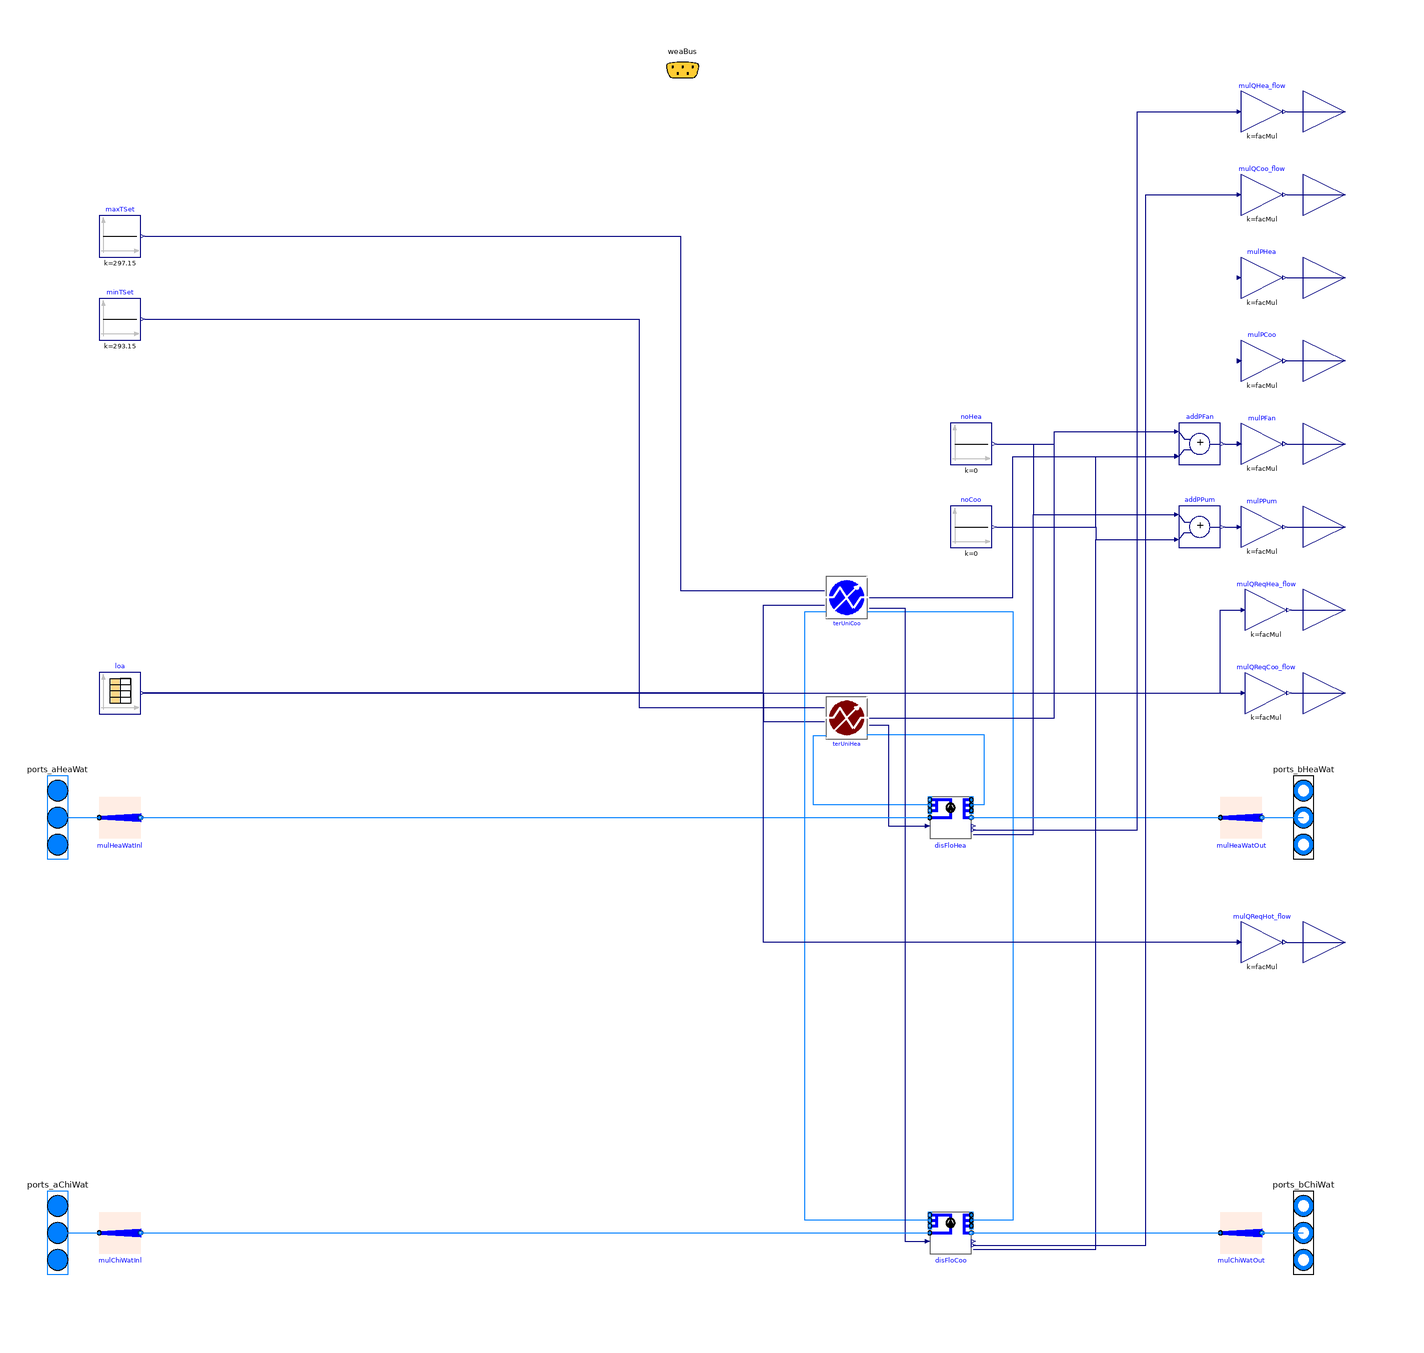

This picture is the connection diagram that the Modelica source below describes through its graphical annotations.

model BuildingTimeSeries
    "Building model with heating and/or cooling loads provided as time series"
    extends Buildings.DHC.Loads.BaseClasses.PartialBuilding(
      redeclare package Medium=Buildings.Media.Water,
      have_heaWat=true,
      have_chiWat=true,
      final have_fan=false,
      final have_pum=true,
      final have_eleHea=false,
      final have_eleCoo=false,
      final have_weaBus=false);
    replaceable package Medium2=Buildings.Media.Air
      constrainedby Modelica.Media.Interfaces.PartialMedium
      "Load side medium";
    parameter Boolean have_hotWat = false
      "Set to true if SHW load is included in the time series"
      annotation (Evaluate=true, Dialog(group="Configuration"));
    parameter String filNam
      "File name with thermal loads as time series";
    parameter Real facMulHea(min=0)=QHea_flow_nominal /
      (QHea_flow_nominal_ref * abs(T_aLoaHea_nominal - T_aHeaWat_nominal) /
       abs(T_aLoaHea_nominal_ref - T_aHeaWat_nominal_ref) *
       mLoaHea_flow_nominal / mLoaHea_flow_nominal_ref)
      "Heating terminal unit multiplier factor"
      annotation(Dialog(enable=have_heaWat, group="Scaling", tab="Advanced"));
    parameter Real facMulCoo(min=0)=QCoo_flow_nominal /
      (QCoo_flow_nominal_ref * abs(h_aLoaCoo_nominal - hSat_nominal) /
       abs(h_aLoaCoo_nominal_ref - hSat_nominal_ref) *
       mLoaCoo_flow_nominal / mLoaCoo_flow_nominal_ref)
      "Cooling terminal unit scaling factor"
      annotation(Dialog(enable=have_chiWat, group="Scaling", tab="Advanced"));
    parameter Modelica.Units.SI.Temperature T_aHeaWat_nominal=323.15
      "Heating water inlet temperature at nominal conditions"
      annotation (Dialog(group="Nominal condition", enable=have_heaWat));
    parameter Modelica.Units.SI.Temperature T_bHeaWat_nominal(
      min=273.15,
      displayUnit="degC") = T_aHeaWat_nominal - 10
      "Heating water outlet temperature at nominal conditions"
      annotation (Dialog(group="Nominal condition", enable=have_heaWat));
    parameter Modelica.Units.SI.Temperature T_aChiWat_nominal=280.15
      "Chilled water inlet temperature at nominal conditions "
      annotation (Dialog(group="Nominal condition", enable=have_chiWat));
    parameter Modelica.Units.SI.Temperature T_bChiWat_nominal(
      min=273.15,
      displayUnit="degC") = T_aChiWat_nominal + 5
      "Chilled water outlet temperature at nominal conditions"
      annotation (Dialog(group="Nominal condition", enable=have_chiWat));
    parameter Modelica.Units.SI.Temperature T_aLoaHea_nominal=293.15
      "Load side inlet temperature at nominal conditions in heating mode"
      annotation (Dialog(group="Nominal condition", tab="Advanced"));
    parameter Modelica.Units.SI.Temperature T_aLoaCoo_nominal=298.15
      "Load side inlet temperature at nominal conditions in cooling mode"
      annotation (Dialog(group="Nominal condition", tab="Advanced", enable=have_chiWat));
    parameter Modelica.Units.SI.MassFraction w_aLoaCoo_nominal=0.01
      "Load side inlet humidity ratio at nominal conditions in cooling mode"
      annotation (Dialog(group="Nominal condition", tab="Advanced", enable=have_chiWat));
    parameter Modelica.Units.SI.MassFlowRate mLoaHea_flow_nominal(min=Modelica.Constants.eps)=0.5
      "Load side mass flow rate at nominal conditions in heating mode (single unit)"
      annotation (Dialog(group="Nominal condition", tab="Advanced", enable=have_heaWat));
    parameter Modelica.Units.SI.MassFlowRate mLoaCoo_flow_nominal(min=Modelica.Constants.eps)=
      mLoaHea_flow_nominal
      "Load side mass flow rate at nominal conditions in cooling mode (single unit)"
      annotation (Dialog(group="Nominal condition", tab="Advanced", enable=have_chiWat));

    parameter Modelica.Units.SI.Temperature T_aHeaWat_nominal_ref=323.15
      "Heating water inlet temperature at nominal conditions of reference terminal unit"
      annotation(Dialog(enable=have_heaWat, group="Reference terminal unit performance", tab="Advanced"));
    parameter Modelica.Units.SI.Temperature T_aLoaHea_nominal_ref=293.15
      "Load side inlet temperature at nominal conditions in heating mode of reference terminal unit"
      annotation(Dialog(enable=have_heaWat, group="Reference terminal unit performance", tab="Advanced"));
    parameter Modelica.Units.SI.MassFlowRate mLoaHea_flow_nominal_ref(min=Modelica.Constants.eps) = 0.5
      "Load side mass flow rate at nominal conditions in heating mode of reference terminal unit"
      annotation(Dialog(enable=have_heaWat, group="Reference terminal unit performance", tab="Advanced"));
    parameter Modelica.Units.SI.HeatFlowRate QHea_flow_nominal_ref(min=Modelica.Constants.eps) = 4.5E3
      "Heat flow at nominal conditions in heating mode of reference terminal unit"
      annotation(Dialog(enable=have_heaWat, group="Reference terminal unit performance", tab="Advanced"));

    parameter Modelica.Units.SI.Temperature T_aChiWat_nominal_ref=279.15
      "Chilled water inlet temperature at nominal conditions of reference terminal unit"
      annotation(Dialog(enable=have_chiWat, group="Reference terminal unit performance", tab="Advanced"));
    parameter Modelica.Units.SI.Temperature T_aLoaCoo_nominal_ref=298.15
      "Load side inlet temperature at nominal conditions in cooling mode of reference terminal unit"
      annotation(Dialog(enable=have_chiWat, group="Reference terminal unit performance", tab="Advanced"));
    parameter Modelica.Units.SI.MassFraction w_aLoaCoo_nominal_ref=0.01
      "Load side inlet humidity ratio at nominal conditions in cooling mode of reference terminal unit"
      annotation(Dialog(enable=have_chiWat, group="Reference terminal unit performance", tab="Advanced"));
    parameter Modelica.Units.SI.MassFlowRate mLoaCoo_flow_nominal_ref(min=Modelica.Constants.eps) = 0.5
      "Load side mass flow rate at nominal conditions in cooling mode of reference terminal unit"
      annotation(Dialog(enable=have_chiWat, group="Reference terminal unit performance", tab="Advanced"));
    parameter Modelica.Units.SI.HeatFlowRate QCoo_flow_nominal_ref(max=-Modelica.Constants.eps) = -5.8E3
      "Heat flow at nominal conditions in cooling mode of reference terminal unit"
      annotation(Dialog(enable=have_chiWat, group="Reference terminal unit performance", tab="Advanced"));

    parameter Modelica.Units.SI.HeatFlowRate QCoo_flow_nominal(max=0)=
      if have_chiWat then
      Buildings.DHC.Loads.BaseClasses.getPeakLoad(string=
      "#Peak space cooling load",
      filNam=Modelica.Utilities.Files.loadResource(filNam))
      else 0
      "Design cooling heat flow rate (<=0)"
      annotation (Dialog(group="Nominal condition", enable=have_chiWat));
    parameter Modelica.Units.SI.HeatFlowRate QHea_flow_nominal(min=0)=
      if have_heaWat then
      Buildings.DHC.Loads.BaseClasses.getPeakLoad(string=
      "#Peak space heating load",
      filNam=Modelica.Utilities.Files.loadResource(filNam))
      else 0
      "Design heating heat flow rate (>=0)"
      annotation (Dialog(group="Nominal condition"));
    parameter Modelica.Units.SI.MassFlowRate mChiWat_flow_nominal(min=0)=
        QCoo_flow_nominal/cp_default/(T_aChiWat_nominal - T_bChiWat_nominal)
      "Chilled water mass flow rate at nominal conditions (all units)"
      annotation (Dialog(group="Nominal condition"));
    parameter Modelica.Units.SI.MassFlowRate mHeaWat_flow_nominal(min=0)=
        QHea_flow_nominal/cp_default/(T_aHeaWat_nominal - T_bHeaWat_nominal)
      "Heating water mass flow rate at nominal conditions (all units)"
      annotation (Dialog(group="Nominal condition"));
    parameter Real k(
      min=0)=0.1
      "Gain of controller";
    parameter Modelica.Units.SI.Time Ti(min=Modelica.Constants.small) = 10
      "Time constant of integrator block";

    Buildings.Controls.OBC.CDL.Interfaces.RealOutput QReqHotWat_flow(
      final unit="W") if have_hotWat
      "SHW load" annotation (Placement(
        transformation(extent={{300,-140},{340,-100}}), iconTransformation(
        extent={{-40,-40},{40,40}},
        rotation=-90,
        origin={280,-340})));
    Buildings.Controls.OBC.CDL.Interfaces.RealOutput QReqHea_flow(
      final quantity="HeatFlowRate",
      final unit="W") if have_heaLoa
      "Heating load"
      annotation (Placement(transformation(extent={{300,20},{340,60}}),
        iconTransformation(extent={{-40,-40},{40,40}},rotation=-90,origin={200,-340})));
    Buildings.Controls.OBC.CDL.Interfaces.RealOutput QReqCoo_flow(
      final quantity="HeatFlowRate",
      final unit="W") if have_cooLoa
      "Cooling load"
      annotation (Placement(transformation(extent={{300,-20},{340,20}}),
        iconTransformation(extent={{-40,-40},{40,40}},rotation=-90,origin={240,-340})));
    Modelica.Blocks.Sources.CombiTimeTable loa(
      tableOnFile=true,
      tableName="tab1",
      fileName=Modelica.Utilities.Files.loadResource(
        filNam),
      extrapolation=Modelica.Blocks.Types.Extrapolation.Periodic,
      y(each unit="W"),
      offset={0,0,0},
      columns={2,3,4},
      smoothness=Modelica.Blocks.Types.Smoothness.MonotoneContinuousDerivative1)
      "Reader for thermal loads (y[1] is cooling load, y[2] is space heating load, y[3] is domestic water heat load)"
      annotation (Placement(transformation(extent={{-280,-10},{-260,10}})));
    Buildings.Controls.OBC.CDL.Reals.Sources.Constant minTSet(
      k=293.15,
      y(final unit="K",
        displayUnit="degC"))
      if have_heaWat
      "Minimum temperature set point"
      annotation (Placement(transformation(extent={{-280,170},{-260,190}})));
    Buildings.Controls.OBC.CDL.Reals.Sources.Constant maxTSet(
      k=297.15,
      y(final unit="K",
        displayUnit="degC"))
      if have_chiWat
      "Maximum temperature set point"
      annotation (Placement(transformation(extent={{-280,210},{-260,230}})));
    replaceable Buildings.DHC.Loads.BaseClasses.Validation.BaseClasses.FanCoil2PipeHeating terUniHea(
      final k=k,
      final Ti=Ti) if have_heaWat
    constrainedby Buildings.DHC.Loads.BaseClasses.PartialTerminalUnit(
      redeclare final package Medium1=Medium,
      redeclare final package Medium2=Medium2,
      final allowFlowReversal=allowFlowReversal,
      final facMul=facMulHea,
      final facMulZon=1,
      final QHea_flow_nominal=QHea_flow_nominal/facMulHea,
      final mLoaHea_flow_nominal=mLoaHea_flow_nominal,
      final T_aHeaWat_nominal=T_aHeaWat_nominal,
      final T_bHeaWat_nominal=T_bHeaWat_nominal,
      final T_aLoaHea_nominal=T_aLoaHea_nominal)
      "Heating terminal unit"
      annotation (Placement(transformation(extent={{70,-22},{90,-2}})));
    Buildings.DHC.Loads.BaseClasses.FlowDistribution disFloHea(
      redeclare final package Medium=Medium,
      final allowFlowReversal=allowFlowReversal,
      m_flow_nominal=mHeaWat_flow_nominal,
      have_pum=true,
      typCtr=Buildings.DHC.Loads.BaseClasses.Types.PumpControlType.ConstantHead,
      dp_nominal=100000,
      nPorts_a1=1,
      nPorts_b1=1) if have_heaWat
      "Heating water distribution system"
      annotation (Placement(transformation(extent={{120,-70},{140,-50}})));
    Buildings.DHC.Loads.BaseClasses.FlowDistribution disFloCoo(
      redeclare final package Medium=Medium,
      final allowFlowReversal=allowFlowReversal,
      m_flow_nominal=mChiWat_flow_nominal,
      typDis=Buildings.DHC.Loads.BaseClasses.Types.DistributionType.ChilledWater,
      have_pum=true,
      typCtr=Buildings.DHC.Loads.BaseClasses.Types.PumpControlType.ConstantHead,
      dp_nominal=100000,
      nPorts_b1=1,
      nPorts_a1=1) if have_chiWat
      "Chilled water distribution system"
      annotation (Placement(transformation(extent={{120,-270},{140,-250}})));
    replaceable
      Buildings.DHC.Loads.BaseClasses.Validation.BaseClasses.FanCoil2PipeCooling
      terUniCoo(
      final k=k,
      final Ti=Ti,
      final QEnv_flow_nominal=if have_heaWat then QHea_flow_nominal/facMulHea else -QCoo_flow_nominal/facMulCoo)
        if have_chiWat
      constrainedby Buildings.DHC.Loads.BaseClasses.PartialTerminalUnit(
      redeclare final package Medium1 = Medium,
      redeclare final package Medium2 = Medium2,
      final allowFlowReversal=allowFlowReversal,
      final facMul=facMulCoo,
      final facMulZon=1,
      final QCoo_flow_nominal=QCoo_flow_nominal/facMulCoo,
      final mLoaCoo_flow_nominal=mLoaCoo_flow_nominal,
      final T_aChiWat_nominal=T_aChiWat_nominal,
      final T_bChiWat_nominal=T_bChiWat_nominal,
      final T_aLoaCoo_nominal=T_aLoaCoo_nominal,
      final w_aLoaCoo_nominal=w_aLoaCoo_nominal) "Cooling terminal unit"
      annotation (Placement(transformation(extent={{70,36},{90,56}})));
    Buildings.Controls.OBC.CDL.Reals.Add addPPum
      "Sum pump power"
      annotation (Placement(transformation(extent={{240,70},{260,90}})));
    Buildings.Controls.OBC.CDL.Reals.Sources.Constant noCoo(
      k=0) if not have_chiWat
      "No cooling system"
      annotation (Placement(transformation(extent={{130,70},{150,90}})));
    Buildings.Controls.OBC.CDL.Reals.Sources.Constant noHea(
      k=0) if not have_heaWat
      "No heating system"
      annotation (Placement(transformation(extent={{130,110},{150,130}})));
    Buildings.Controls.OBC.CDL.Reals.Add addPFan
      "Sum fan power"
      annotation (Placement(transformation(extent={{240,110},{260,130}})));
    Buildings.Controls.OBC.CDL.Reals.MultiplyByParameter mulQReqHea_flow(
      u(final unit="W"),
      final k=facMul) if have_heaLoa "Scaling"
      annotation (Placement(transformation(extent={{272,30},{292,50}})));
    Buildings.Controls.OBC.CDL.Reals.MultiplyByParameter mulQReqCoo_flow(u(
          final unit="W"), final k=facMul) if have_cooLoa "Scaling"
      annotation (Placement(transformation(extent={{272,-10},{292,10}})));
    Buildings.Controls.OBC.CDL.Reals.MultiplyByParameter mulQReqHot_flow(u(final
          unit="W"), final k=facMul) if have_heaLoa "Scaling"
      annotation (Placement(transformation(extent={{270,-130},{290,-110}})));
  protected
    parameter Modelica.Units.SI.AbsolutePressure pSat_nominal=
      Buildings.Utilities.Psychrometrics.Functions.saturationPressure(T_aChiWat_nominal)
      "Saturation pressure at entering water temperature";
    parameter Modelica.Units.SI.AbsolutePressure pSat_nominal_ref=
      Buildings.Utilities.Psychrometrics.Functions.saturationPressure(T_aChiWat_nominal_ref)
      "Saturation pressure at entering water temperature for reference terminal unit";
    parameter Modelica.Units.SI.MassFraction X1_aLoaCoo_nominal=
       w_aLoaCoo_nominal / (1 + w_aLoaCoo_nominal)
       "Water vapor concentration in [kg/kg total air]";
    parameter Modelica.Units.SI.MassFraction X1Sat_nominal=
      Buildings.Utilities.Psychrometrics.Functions.X_pSatpphi(
        pSat=pSat_nominal, p=Medium2.p_default, phi=1.0)
      "Water vapor concentration at saturation in [kg/kg total air]";
    parameter Modelica.Units.SI.MassFraction X1_aLoaCoo_nominal_ref=
       w_aLoaCoo_nominal_ref / (1 + w_aLoaCoo_nominal_ref)
       "Water vapor concentration in [kg/kg total air]";
    parameter Modelica.Units.SI.MassFraction X1Sat_nominal_ref=
      Buildings.Utilities.Psychrometrics.Functions.X_pSatpphi(
        pSat=pSat_nominal_ref, p=Medium2.p_default, phi=1.0)
      "Water vapor concentration at saturation in [kg/kg total air]";
    parameter Modelica.Units.SI.SpecificEnthalpy h_aLoaCoo_nominal=
      Buildings.Media.Air.specificEnthalpy_pTX(
        p=Medium2.p_default, T=T_aLoaCoo_nominal, X={X1_aLoaCoo_nominal, 1-X1_aLoaCoo_nominal})
      "Specific enthalpy of enytering air at nominal conditions in cooling mode";
    parameter Modelica.Units.SI.SpecificEnthalpy hSat_nominal=
      Buildings.Media.Air.specificEnthalpy_pTX(
        p=Medium2.p_default, T=T_aChiWat_nominal, X={X1Sat_nominal, 1-X1Sat_nominal})
      "Specific enthalpy of saturated air at entering water temperature in cooling mode";
    parameter Modelica.Units.SI.SpecificEnthalpy h_aLoaCoo_nominal_ref=
      Buildings.Media.Air.specificEnthalpy_pTX(
        p=Medium2.p_default, T=T_aLoaCoo_nominal_ref, X={X1_aLoaCoo_nominal_ref, 1-X1_aLoaCoo_nominal_ref})
      "Specific enthalpy of enytering air at nominal conditions for reference terminal unit";
    parameter Modelica.Units.SI.SpecificEnthalpy hSat_nominal_ref=
      Buildings.Media.Air.specificEnthalpy_pTX(
        p=Medium2.p_default, T=T_aChiWat_nominal_ref, X={X1Sat_nominal_ref, 1-X1Sat_nominal_ref})
      "Specific enthalpy of saturated air at entering water temperature for reference terminal unit";
  initial equation
    if have_chiWat then
      assert(QCoo_flow_nominal < -Modelica.Constants.eps, "QCoo_flow_nominal must be negative.");
      assert(T_aChiWat_nominal - T_bChiWat_nominal < 0, "Temperature difference (T_aChiWat_nominal - T_bChiWat_nominal) has wrong sign.");
    end if;
    if have_heaWat then
      assert(T_aHeaWat_nominal - T_bHeaWat_nominal > 0, "Temperature difference (T_aHeaWat_nominal - T_bHeaWat_nominal) has wrong sign.");
    end if;

  equation
    connect(terUniHea.port_bHeaWat,disFloHea.ports_a1[1])
      annotation (Line(points={{90,-20.3333},{90,-20},{146,-20},{146,-54},{140,
            -54}},                                                                   color={0,127,255}));
    connect(disFloHea.ports_b1[1],terUniHea.port_aHeaWat)
      annotation (Line(points={{120,-54},{64,-54},{64,-20.3333},{70,-20.3333}},color={0,127,255}));
    connect(terUniHea.mReqHeaWat_flow,disFloHea.mReq_flow[1])
      annotation (Line(points={{90.8333,-15.3333},{100,-15.3333},{100,-64},{119,
            -64}},                                                                     color={0,0,127}));
    connect(loa.y[1],terUniCoo.QReqCoo_flow)
      annotation (Line(points={{-259,0},{40,0},{40,42.5},{69.1667,42.5}}, color={0,0,127}));
    connect(loa.y[2],terUniHea.QReqHea_flow)
      annotation (Line(points={{-259,0},{40,0},{40,-13.6667},{69.1667,-13.6667}}, color={0,0,127}));
    connect(disFloCoo.ports_b1[1],terUniCoo.port_aChiWat)
      annotation (Line(points={{120,-254},{60,-254},{60,39.3333},{70,39.3333}},color={0,127,255}));
    connect(terUniCoo.port_bChiWat,disFloCoo.ports_a1[1])
      annotation (Line(points={{90,39.3333},{160,39.3333},{160,-254},{140,-254}}, color={0,127,255}));
    connect(terUniCoo.mReqChiWat_flow,disFloCoo.mReq_flow[1])
      annotation (Line(points={{90.8333,41},{108,41},{108,-264},{119,-264}},color={0,0,127}));
    connect(minTSet.y,terUniHea.TSetHea)
      annotation (Line(points={{-258,180},{-20,180},{-20,-7},{69.1667,-7}}, color={0,0,127}));
    connect(maxTSet.y,terUniCoo.TSetCoo)
      annotation (Line(points={{-258,220},{0,220},{0,49.3333},{69.1667,49.3333}},color={0,0,127}));
    connect(disFloHea.PPum,addPPum.u1)
      annotation (Line(points={{141,-68},{170,-68},{170,86},{238,86}},color={0,0,127}));
    connect(disFloCoo.PPum,addPPum.u2)
      annotation (Line(points={{141,-268},{200,-268},{200,74},{238,74}},color={0,0,127}));
    connect(noHea.y,addPPum.u1)
      annotation (Line(points={{152,120},{170,120},{170,86},{238,86}}, color={0,0,127}));
    connect(noCoo.y,addPPum.u2)
      annotation (Line(points={{152,80},{200,80},{200,74},{238,74}}, color={0,0,127}));
    connect(noHea.y,addPFan.u1)
      annotation (Line(points={{152,120},{180,120},{180,126},{238,126}},
                                                                       color={0,0,127}));
    connect(noCoo.y,addPFan.u2)
      annotation (Line(points={{152,80},{200,80},{200,114},{238,114}},
                                                                     color={0,0,127}));
    connect(terUniCoo.PFan,addPFan.u2)
      annotation (Line(points={{90.8333,46},{160,46},{160,114},{238,114}},color={0,0,127}));
    connect(terUniHea.PFan,addPFan.u1)
      annotation (Line(points={{90.8333,-12},{180,-12},{180,126},{238,126}},color={0,0,127}));
    connect(disFloCoo.port_b, mulChiWatOut[1].port_a)
      annotation (Line(points={{140,-260},{260,-260}}, color={0,127,255}));
    connect(disFloHea.port_b, mulHeaWatOut[1].port_a)
      annotation (Line(points={{140,-60},{260,-60}}, color={0,127,255}));
    connect(mulHeaWatInl[1].port_b, disFloHea.port_a)
      annotation (Line(points={{-260,-60},{120,-60}}, color={0,127,255}));
    connect(mulChiWatInl[1].port_b, disFloCoo.port_a)
      annotation (Line(points={{-260,-260},{120,-260}}, color={0,127,255}));
    connect(addPFan.y, mulPFan.u)
      annotation (Line(points={{262,120},{268,120}}, color={0,0,127}));
    connect(addPPum.y, mulPPum.u)
      annotation (Line(points={{262,80},{268,80}}, color={0,0,127}));
    connect(mulQReqCoo_flow.y, QReqCoo_flow)
      annotation (Line(points={{294,0},{320,0}}, color={0,0,127}));
    connect(mulQReqHea_flow.y, QReqHea_flow)
      annotation (Line(points={{294,40},{320,40}}, color={0,0,127}));
    connect(loa.y[1], mulQReqCoo_flow.u)
      annotation (Line(points={{-259,0},{270,0}}, color={0,0,127}));
    connect(loa.y[2], mulQReqHea_flow.u) annotation (Line(points={{-259,0},{260,0},
            {260,40},{270,40}}, color={0,0,127}));
    connect(disFloHea.QActTot_flow, mulQHea_flow.u) annotation (Line(points={{141,
            -66},{220,-66},{220,280},{268,280}}, color={0,0,127}));
    connect(disFloCoo.QActTot_flow, mulQCoo_flow.u) annotation (Line(points={{141,
            -266},{224,-266},{224,240},{268,240}}, color={0,0,127}));
    connect(mulQReqHot_flow.y, QReqHotWat_flow)
      annotation (Line(points={{292,-120},{320,-120}}, color={0,0,127}));
    connect(mulQReqHot_flow.u, loa.y[3]) annotation (Line(points={{268,-120},{40,-120},
            {40,0},{-259,0}}, color={0,0,127}));
  annotation (
      Documentation(
        info="<html>
<p>
This is a simplified building model where the space heating and cooling
loads are provided as time series. In order to approximate the emission
characteristic of the building HVAC system,
this model uses idealized fan coil models that are parameterized with
the peak load, determined from the provided time series, and design
values of the hot water and chilled water supply and return temperatures.
</p>
<p>
The time series that provide the loads are read from the file <code>filNam</code>.
This file must have columns as shown in this example:
<pre>
#1
#Heating, cooling and domestic hot water loads
#
#First column: Seconds in the year (loads are hourly)
#Second column: cooling loads in Watts (as negative numbers).
#Third column: space heating loads in Watts
#Fourth column: domestic hot water loads in Watts
#
#Peak space cooling load = -146960 Watts
#Peak space heating load = 167690 Watts
#Peak water heating load = 9390 Watts
double tab1(8760,4)
0;0;18230;0
3600;0;17520;0
7200;0;20170;0
10800;0;22450;0
[further rows omitted]
</pre>
Specificallly, the format must be as follows:
<ul>
<li>
The first column must be the time of the year in seconds.
</li>
<li>
If <code>have_chiWat = true</code>, then the next column must be the space cooling load in Watts.
Note that cooling is a negative number.<br/>
If <code>have_chiWat = false</code>, this column must be present but it will be ignored, and hence
it can be set to any number such as <code>0</code>.
</li>
<li>
If <code>have_heaWat = true</code>, the next column must be the space heating load in Watts.<br/>
If <code>have_heaWat = false</code>, this column must be present but it will be ignored, and hence
it can be set to any number such as <code>0</code>.
</li>
<li>
If <code>have_hotWat = true</code>, the next column must be the domestic hot water load in Watts.<br/>
If <code>have_hotWat = false</code>, this column must be present but it will be ignored, and hence
it can be set to any number such as <code>0</code>.
</li>
</ul>
<p>
The entry <code>double tab1(8760,4)</code> shows how many columns and rows are present.
</p>
<p>
The header also needs to contain the lines that start with <code>#Peak</code> as shown in the example above.
</p>
<h4>Implementation details</h4>
<p>
The total space heating (resp. cooling) load is split between
<code>facMulHea</code> (resp. <code>facMulCoo</code>)
identical terminal units with heat transfer performance approximated based on
design specifications of a reference terminal unit.
It is not expected that the user modifies the default values
that are proposed for <code>facMulHea</code> and <code>facMulCoo</code>
unless detailed design data are available for the building
HVAC system.
In that latter case, the following set of parameters should be
modified consistently to match the design data.
</p>
<ul>
<li>Hot water (resp. chilled water) supply and return temperature
<code>T_aHeaWat_nominal</code> and <code>T_bHeaWat_nominal</code>
(resp. <code>T_aChiWat_nominal</code> and <code>T_bChiWat_nominal</code>)
</li>
<li>Terminal unit entering air temperature <code>T_aLoaHea_nominal</code>
(resp. <code>T_aLoaCoo_nominal</code>) and humidity ratio
<code>w_aLoaCoo_nominal</code>
</li>
<li>Terminal unit air mass flow rate <code>mLoaHea_flow_nominal</code>
(resp. <code>mLoaCoo_flow_nominal</code>)
</li>
<li>Terminal unit scaling factor <code>facMulHea</code>
(resp. <code>facMulCoo</code>)
</li>
</ul>
<p>
For reference, the default reference terminal unit performance is based on
manufacturer data (Carrier fan coil model 42NL/NH) at selection conditions
as specified in the \"Advanced\" tab.
</p>
</html>",
  revisions="<html>
<ul>
<li>
May 3, 2023, by David Blum:<br/>
Applied <code>facMul</code> to domestic hot water load.<br/>
This is for
<a href=\"https://github.com/lbl-srg/modelica-buildings/issues/3379\">
issue 3379</a>.
</li>
<li>
November 21, 2022, by David Blum:<br/>
Scale <code>facMulHea</code> and <code>facMulCoo</code> with peak load.<br/>
This is for
<a href=\"https://github.com/lbl-srg/modelica-buildings/issues/2302\">
issue 2302</a>.
</li>
<li>
December 21, 2020, by Antoine Gautier:<br/>
Refactored for optional hot water and multiplier factor.<br/>
This is for <a href=\"https://github.com/lbl-srg/modelica-buildings/issues/2291\">issue 2291</a>.
</li>
<li>
September 18, 2020, by Jianjun Hu:<br/>
Changed flow distribution components and the terminal units to be conditional depending
on if there is water-based heating, or cooling system.
This is for <a href=\"https://github.com/lbl-srg/modelica-buildings/issues/2147\">issue 2147</a>.
</li>
<li>
February 21, 2020, by Antoine Gautier:<br/>
First implementation.
</li>
</ul>
</html>"),
      Icon(
        coordinateSystem(
          preserveAspectRatio=false,
          extent={{-300,-300},{300,300}})));
  end BuildingTimeSeries;